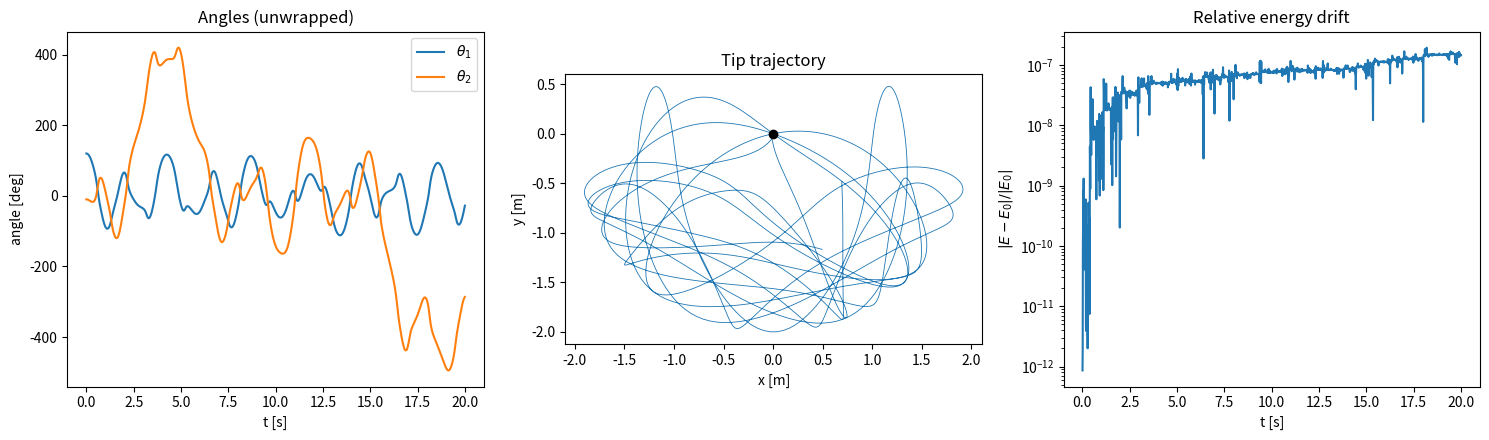

This figure's Python source:
"""Double pendulum solver.

Point mass m1 at the joint (end of arm l1), point mass m2 at the tip (end of
arm l2), massless rigid arms. Angles theta1, theta2 are measured from the
downward vertical. State vector: y = (theta1, theta2, omega1, omega2).

Usage:
    python doublependulum.py --theta1 120 --theta2 -10 --tmax 30
    python doublependulum.py --animate
    python doublependulum.py --no-show --movie pendulum.mp4
"""

import argparse

import numpy as np
from scipy.integrate import solve_ivp


def rhs(t, y, l1, l2, m1, m2, g):
    """Time derivative of the state (theta1, theta2, omega1, omega2)."""
    th1, th2, w1, w2 = y
    d = th1 - th2
    sd, cd = np.sin(d), np.cos(d)
    # 2*m1 + m2 - m2*cos(2d) == 2*(m1 + m2*sin(d)**2), singular if m1 == 0 and d == 0
    den = 2.0 * m1 + m2 - m2 * np.cos(2.0 * d)
    a1 = (-g * (2.0 * m1 + m2) * np.sin(th1)
          - m2 * g * np.sin(th1 - 2.0 * th2)
          - 2.0 * sd * m2 * (w2**2 * l2 + w1**2 * l1 * cd)) / (l1 * den)
    a2 = (2.0 * sd * (w1**2 * l1 * (m1 + m2)
                      + g * (m1 + m2) * np.cos(th1)
                      + w2**2 * l2 * m2 * cd)) / (l2 * den)
    return [w1, w2, a1, a2]


def energy(y, l1, l2, m1, m2, g):
    """Total energy T + V; y may be a single state or an array of shape (4, n)."""
    th1, th2, w1, w2 = y
    T = (0.5 * (m1 + m2) * l1**2 * w1**2
         + 0.5 * m2 * l2**2 * w2**2
         + m2 * l1 * l2 * w1 * w2 * np.cos(th1 - th2))
    V = -(m1 + m2) * g * l1 * np.cos(th1) - m2 * g * l2 * np.cos(th2)
    return T + V


def positions(th1, th2, l1, l2):
    """Cartesian positions of the joint (x1, y1) and the tip (x2, y2)."""
    x1 = l1 * np.sin(th1)
    y1 = -l1 * np.cos(th1)
    x2 = x1 + l2 * np.sin(th2)
    y2 = y1 - l2 * np.cos(th2)
    return x1, y1, x2, y2


def solve(y0, tmax, l1=1.0, l2=1.0, m1=1.0, m2=1.0, g=9.81,
          nt=2001, rtol=1e-10, atol=1e-10, method="DOP853"):
    """Integrate from t=0 to tmax; returns the scipy OdeResult sampled at nt times."""
    if m1 <= 0.0:
        raise ValueError("m1 must be > 0: with a massless joint the equations are singular")
    t_eval = np.linspace(0.0, tmax, nt)
    sol = solve_ivp(rhs, (0.0, tmax), y0, method=method, t_eval=t_eval,
                    args=(l1, l2, m1, m2, g), rtol=rtol, atol=atol)
    if not sol.success:
        raise RuntimeError(sol.message)
    return sol


def main():
    p = argparse.ArgumentParser(description=__doc__,
                                formatter_class=argparse.RawDescriptionHelpFormatter)
    p.add_argument("--l1", type=float, default=1.0, help="length of arm 1 [m]")
    p.add_argument("--l2", type=float, default=1.0, help="length of arm 2 [m]")
    p.add_argument("--m1", type=float, default=1.0, help="mass at the joint [kg]")
    p.add_argument("--m2", type=float, default=1.0, help="mass at the tip [kg]")
    p.add_argument("--g", type=float, default=9.81, help="gravity [m/s^2]")
    p.add_argument("--theta1", type=float, default=120.0, help="initial theta1 [deg]")
    p.add_argument("--theta2", type=float, default=-10.0, help="initial theta2 [deg]")
    p.add_argument("--omega1", type=float, default=0.0, help="initial omega1 [deg/s]")
    p.add_argument("--omega2", type=float, default=0.0, help="initial omega2 [deg/s]")
    p.add_argument("--tmax", type=float, default=20.0, help="final time [s]")
    p.add_argument("--nt", type=int, default=2001, help="number of output times")
    p.add_argument("--rtol", type=float, default=1e-10)
    p.add_argument("--atol", type=float, default=1e-10)
    p.add_argument("--method", default="DOP853", help="solve_ivp method")
    p.add_argument("--animate", action="store_true", help="show an animation")
    p.add_argument("--movie", default="", help="save the animation (.mp4 or .gif)")
    p.add_argument("--fps", type=float, default=30.0, help="animation frame rate")
    p.add_argument("--trail", type=float, default=2.0, help="length of the tip trail [s]")
    p.add_argument("--save", default="", help="save the summary plot to this file")
    p.add_argument("--no-show", action="store_true", help="do not open plot windows")
    args = p.parse_args()

    params = dict(l1=args.l1, l2=args.l2, m1=args.m1, m2=args.m2, g=args.g)
    y0 = np.deg2rad([args.theta1, args.theta2, args.omega1, args.omega2])
    sol = solve(y0, args.tmax, nt=args.nt, rtol=args.rtol, atol=args.atol,
                method=args.method, **params)

    E = energy(sol.y, **params)
    rel_drift = np.abs(E - E[0]) / max(abs(E[0]), 1e-300)
    print(f"method={args.method} rtol={args.rtol} atol={args.atol} nfev={sol.nfev}")
    print(f"E(0) = {E[0]:.12g} J, max |E - E(0)|/|E(0)| = {rel_drift.max():.3e}")

    import matplotlib
    if args.no_show:
        matplotlib.use("Agg")
    import matplotlib.pyplot as plt

    th1, th2 = sol.y[0], sol.y[1]
    x1, y1, x2, y2 = positions(th1, th2, args.l1, args.l2)

    fig, axs = plt.subplots(1, 3, figsize=(15, 4.5))
    axs[0].plot(sol.t, np.rad2deg(th1), label=r"$\theta_1$")
    axs[0].plot(sol.t, np.rad2deg(th2), label=r"$\theta_2$")
    axs[0].set_xlabel("t [s]")
    axs[0].set_ylabel("angle [deg]")
    axs[0].legend()
    axs[0].set_title("Angles (unwrapped)")

    axs[1].plot(x2, y2, lw=0.6)
    axs[1].plot(0, 0, "ko")
    axs[1].set_aspect("equal")
    axs[1].set_xlabel("x [m]")
    axs[1].set_ylabel("y [m]")
    axs[1].set_title("Tip trajectory")

    axs[2].semilogy(sol.t[1:], np.maximum(rel_drift[1:], 1e-17))
    axs[2].set_xlabel("t [s]")
    axs[2].set_ylabel(r"$|E-E_0|/|E_0|$")
    axs[2].set_title("Relative energy drift")
    fig.tight_layout()
    if args.save:
        fig.savefig(args.save, dpi=150)
        print(f"saved {args.save}")

    if args.animate or args.movie:
        from matplotlib.animation import FuncAnimation
        L = args.l1 + args.l2
        fig2, ax = plt.subplots(figsize=(6, 6))
        ax.set_xlim(-1.1 * L, 1.1 * L)
        ax.set_ylim(-1.1 * L, 1.1 * L)
        ax.set_aspect("equal")
        ax.set_xlabel("x [m]")
        ax.set_ylabel("y [m]")
        trail, = ax.plot([], [], lw=1.0, color="tab:red", alpha=0.7)
        rods, = ax.plot([], [], "-", lw=2.5, color="k")
        masses = ax.scatter([0, 0], [0, 0], s=[80 * args.m1 / max(args.m1, args.m2),
                                              80 * args.m2 / max(args.m1, args.m2)],
                            color=["tab:blue", "tab:red"], zorder=3)
        ax.plot(0, 0, "ks", ms=5)
        label = ax.text(0.02, 0.95, "", transform=ax.transAxes)
        dt = sol.t[1] - sol.t[0]
        # subsample output times so playback runs in real time at the requested fps
        step = max(1, int(round(1.0 / (dt * args.fps))))
        frames = range(0, len(sol.t), step)
        ntrail = int(round(args.trail / dt))

        def update(i):
            rods.set_data([0, x1[i], x2[i]], [0, y1[i], y2[i]])
            masses.set_offsets([[x1[i], y1[i]], [x2[i], y2[i]]])
            j = max(0, i - ntrail)
            trail.set_data(x2[j:i + 1], y2[j:i + 1])
            label.set_text(f"t = {sol.t[i]:.2f} s")
            return trail, rods, masses, label

        anim = FuncAnimation(fig2, update, frames=frames,
                             interval=1000 * dt * step, blit=True)
        if args.movie:
            fps = 1.0 / (dt * step)
            writer = "pillow" if args.movie.endswith(".gif") else "ffmpeg"
            anim.save(args.movie, writer=writer, fps=fps, dpi=100)
            print(f"saved {args.movie} ({len(frames)} frames at {fps:.1f} fps)")

    if not args.no_show:
        plt.show()


if __name__ == "__main__":
    main()
